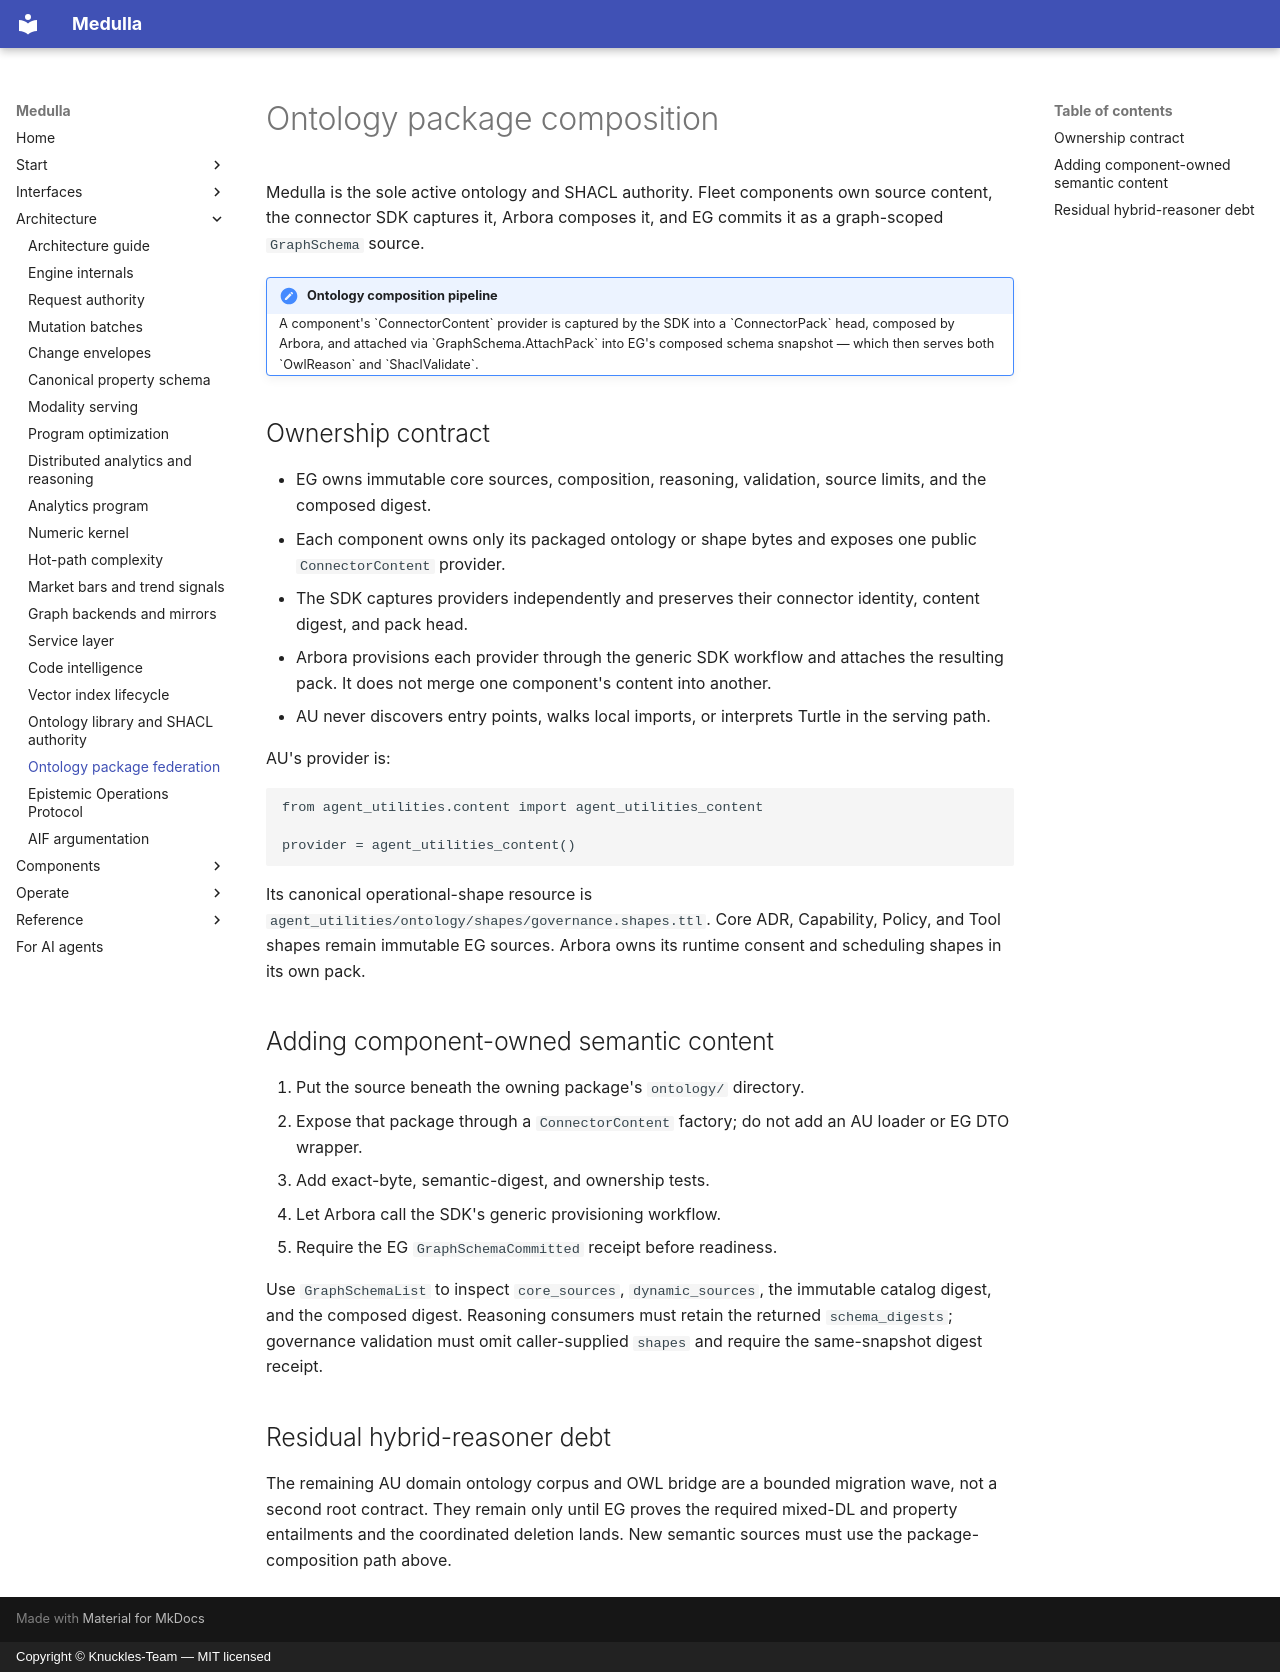

repository: Knuckles-Team/epistemic-graph · page: architecture/ontology-federation/index.html · generator: mkdocs · copyright: Copyright © Knuckles-Team — MIT licensed

# Ontology package composition

Medulla is the sole active ontology and SHACL authority. Fleet
components own source content, the connector SDK captures it, Arbora composes
it, and EG commits it as a graph-scoped `GraphSchema` source.

<div class="admonition architecture" markdown>
<p class="admonition-title">Ontology composition pipeline</p>

A component's `ConnectorContent` provider is captured by the SDK into a
`ConnectorPack` head, composed by Arbora, and attached via
`GraphSchema.AttachPack` into EG's composed schema snapshot — which then
serves both `OwlReason` and `ShaclValidate`.

</div>

## Ownership contract

- EG owns immutable core sources, composition, reasoning, validation, source
  limits, and the composed digest.
- Each component owns only its packaged ontology or shape bytes and exposes one
  public `ConnectorContent` provider.
- The SDK captures providers independently and preserves their connector
  identity, content digest, and pack head.
- Arbora provisions each provider through the generic SDK workflow and attaches
  the resulting pack. It does not merge one component's content into another.
- AU never discovers entry points, walks local imports, or interprets Turtle in
  the serving path.

AU's provider is:

```python
from agent_utilities.content import agent_utilities_content

provider = agent_utilities_content()
```

Its canonical operational-shape resource is
`agent_utilities/ontology/shapes/governance.shapes.ttl`. Core ADR,
Capability, Policy, and Tool shapes remain immutable EG sources. Arbora owns
its runtime consent and scheduling shapes in its own pack.

## Adding component-owned semantic content

1. Put the source beneath the owning package's `ontology/` directory.
2. Expose that package through a `ConnectorContent` factory; do not add an AU
   loader or EG DTO wrapper.
3. Add exact-byte, semantic-digest, and ownership tests.
4. Let Arbora call the SDK's generic provisioning workflow.
5. Require the EG `GraphSchemaCommitted` receipt before readiness.

Use `GraphSchemaList` to inspect `core_sources`, `dynamic_sources`, the immutable
catalog digest, and the composed digest. Reasoning consumers must retain the
returned `schema_digests`; governance validation must omit caller-supplied
`shapes` and require the same-snapshot digest receipt.

## Residual hybrid-reasoner debt

The remaining AU domain ontology corpus and OWL bridge are a bounded migration
wave, not a second root contract. They remain only until EG proves the required
mixed-DL and property entailments and the coordinated deletion lands. New
semantic sources must use the package-composition path above.
